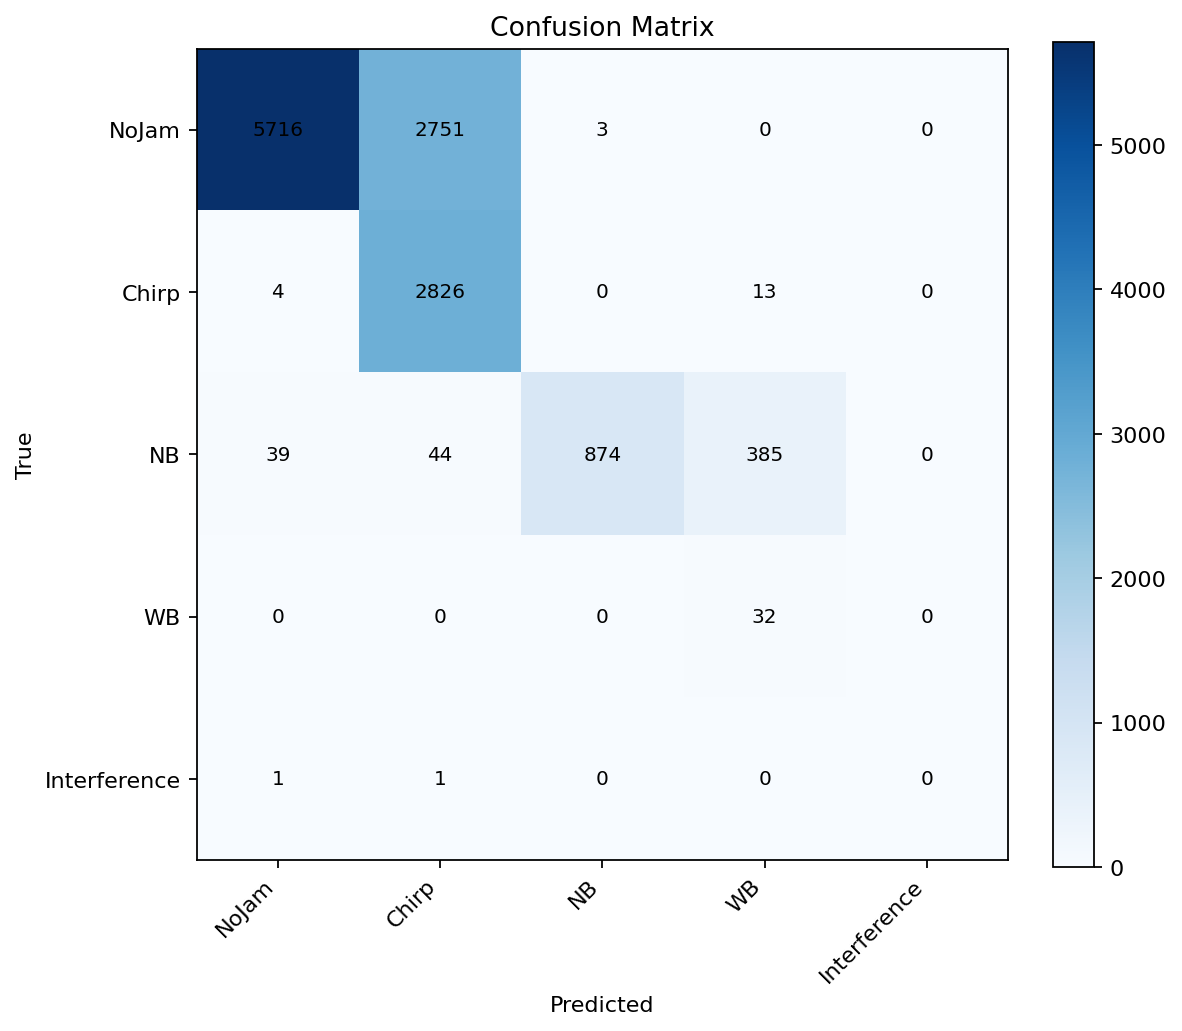

Source data for this figure (header and first rows):
5716, 2751, 3, 0, 0
4, 2826, 0, 13, 0
39, 44, 874, 385, 0
0, 0, 0, 32, 0
1, 1, 0, 0, 0
